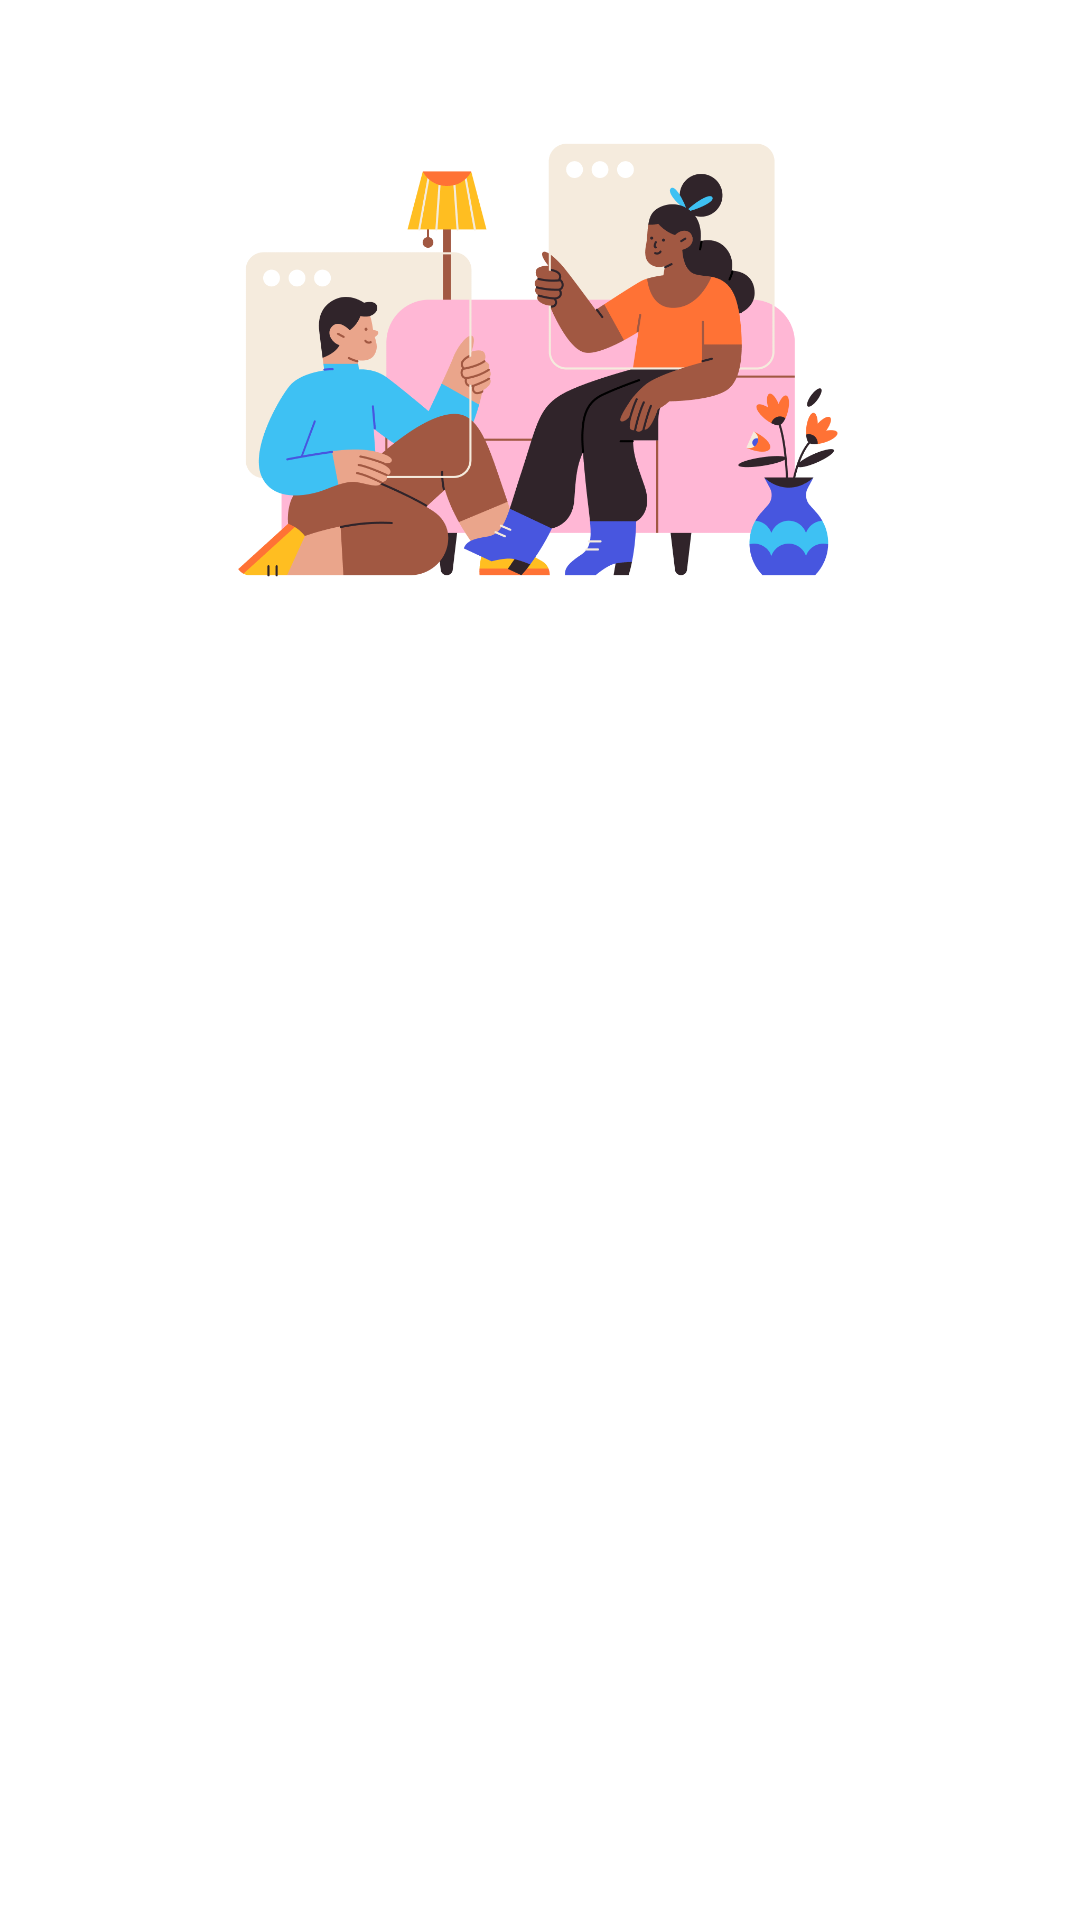

Produce the Android XML layout that renders to this screen, including the resource entries it uses.
<!-- AndroidManifest.xml: application theme Theme.StoryApp -->
<!-- res/layout/activity_login.xml -->
<?xml version="1.0" encoding="utf-8"?>
<androidx.constraintlayout.widget.ConstraintLayout xmlns:android="http://schemas.android.com/apk/res/android"
    xmlns:app="http://schemas.android.com/apk/res-auto"
    xmlns:tools="http://schemas.android.com/tools"
    android:layout_width="match_parent"
    android:layout_height="match_parent"
    android:focusable="true"
    android:focusableInTouchMode="true"
    tools:context=".view.login.LoginActivity">

    <ImageView
        android:id="@+id/imageView"
        android:layout_width="0dp"
        android:layout_height="0dp"
        android:layout_marginStart="32dp"
        android:layout_marginEnd="32dp"
        app:layout_constraintBottom_toTopOf="@+id/guidelineHorizontal"
        app:layout_constraintEnd_toEndOf="parent"
        app:layout_constraintStart_toStartOf="parent"
        app:layout_constraintTop_toTopOf="@+id/guidelineHorizontal2"
        app:srcCompat="@drawable/img_login"
        android:contentDescription="@string/illustration_desc" />

    <TextView
        android:id="@+id/titleTextView"
        android:layout_width="0dp"
        android:layout_height="wrap_content"
        android:layout_marginStart="32dp"
        android:layout_marginTop="16dp"
        android:layout_marginEnd="32dp"
        android:alpha="0"
        tools:alpha="1"
        android:text="@string/login"
        android:textColor="@color/black"
        android:textSize="34sp"
        android:textStyle="bold"
        app:layout_constraintEnd_toEndOf="parent"
        app:layout_constraintHorizontal_bias="0.0"
        app:layout_constraintStart_toStartOf="parent"
        app:layout_constraintTop_toTopOf="@+id/guidelineHorizontal"
         />

    <androidx.constraintlayout.widget.Guideline
        android:id="@+id/guidelineHorizontal"
        android:layout_width="wrap_content"
        android:layout_height="64dp"
        android:orientation="horizontal"
        app:layout_constraintEnd_toEndOf="parent"
        app:layout_constraintGuide_percent="0.35"
        app:layout_constraintStart_toStartOf="parent" />

    <androidx.constraintlayout.widget.Guideline
        android:id="@+id/guidelineHorizontal2"
        android:layout_width="wrap_content"
        android:layout_height="64dp"
        android:orientation="horizontal"
        app:layout_constraintEnd_toEndOf="parent"
        app:layout_constraintGuide_percent="0.02"
        app:layout_constraintStart_toStartOf="parent" />

    <androidx.constraintlayout.widget.Guideline
        android:id="@+id/guidelineVertical"
        android:layout_width="wrap_content"
        android:layout_height="64dp"
        android:orientation="vertical"
        app:layout_constraintEnd_toEndOf="parent"
        app:layout_constraintGuide_percent="0.5"
        app:layout_constraintStart_toStartOf="parent" />


    <com.kadabengaran.storyapp.components.MyEditText
        android:id="@+id/email_input"
        android:layout_width="0dp"
        android:layout_height="wrap_content"
        android:layout_marginStart="13dp"
        android:layout_marginTop="24dp"
        android:layout_marginEnd="32dp"
        android:alpha="0"
        tools:alpha="1"
        android:ems="10"
        android:hint="@string/email"
        android:textSize="16sp"
        app:layout_constraintEnd_toEndOf="parent"
        app:layout_constraintStart_toEndOf="@+id/passIcon"
        app:layout_constraintTop_toBottomOf="@+id/titleTextView" />

    <ImageView
        android:id="@+id/emailIcon"
        android:layout_width="wrap_content"
        android:layout_height="wrap_content"
        android:alpha="0"
        tools:alpha="1"
        app:layout_constraintBottom_toBottomOf="@+id/email_input"
        app:layout_constraintStart_toStartOf="@+id/titleTextView"
        app:layout_constraintTop_toTopOf="@+id/email_input"
        app:srcCompat="@drawable/ic_baseline_email_24" />

    <com.kadabengaran.storyapp.components.MyPasswordEditText
        android:id="@+id/password_input"
        android:layout_width="0dp"
        android:layout_height="wrap_content"
        android:layout_marginStart="13dp"
        android:layout_marginTop="24dp"
        android:layout_marginEnd="32dp"
        android:focusableInTouchMode="true"
        android:alpha="0"
        tools:alpha="1"
        android:ems="10"
        android:hint="@string/password"
        android:textSize="16sp"
        app:layout_constraintEnd_toEndOf="parent"
        app:layout_constraintStart_toEndOf="@+id/passIcon"
        app:layout_constraintTop_toBottomOf="@+id/email_input" />

    <ImageView
        android:id="@+id/passIcon"
        android:layout_width="wrap_content"
        android:layout_height="wrap_content"
        android:alpha="0"
        tools:alpha="1"
        app:layout_constraintBottom_toBottomOf="@+id/password_input"
        app:layout_constraintStart_toStartOf="@+id/emailIcon"
        app:layout_constraintTop_toTopOf="@+id/password_input"
        app:srcCompat="@drawable/ic_baseline_lock_24" />

    <TextView
        android:id="@+id/tv_separator"
        android:layout_width="wrap_content"
        android:layout_height="wrap_content"
        android:layout_marginTop="16dp"
        android:text="@string/new_to_app"
        android:alpha="0"
        tools:alpha="1"
        app:layout_constraintEnd_toEndOf="@+id/btn_login"
        app:layout_constraintStart_toStartOf="@+id/btn_login"
        app:layout_constraintTop_toBottomOf="@+id/btn_login" />

    <View
        android:id="@+id/view"
        android:layout_width="0dp"
        android:layout_height="1dp"
        android:layout_marginEnd="16dp"
        android:background="?attr/textColorSecondary"
        android:alpha="0"
        tools:alpha="1"
        app:layout_constraintBottom_toBottomOf="@+id/tv_separator"
        app:layout_constraintEnd_toStartOf="@+id/tv_separator"
        app:layout_constraintStart_toStartOf="@+id/btn_login"
        app:layout_constraintTop_toTopOf="@+id/tv_separator" />

    <View
        android:id="@+id/view2"
        android:layout_width="0dp"
        android:layout_height="1dp"
        android:layout_marginStart="16dp"
        android:background="?attr/textColorSecondary"
        android:alpha="0"
        tools:alpha="1"
        app:layout_constraintBottom_toBottomOf="@+id/tv_separator"
        app:layout_constraintEnd_toEndOf="@+id/btn_login"
        app:layout_constraintStart_toEndOf="@+id/tv_separator"
        app:layout_constraintTop_toTopOf="@+id/tv_separator" />

    <com.kadabengaran.storyapp.components.MyActionButton
        android:id="@+id/btn_login"
        android:layout_width="0dp"
        android:layout_height="wrap_content"
        android:layout_marginStart="32dp"
        android:layout_marginTop="24dp"
        android:layout_marginEnd="32dp"
        android:alpha="0"
        android:foreground="?attr/selectableItemBackgroundBorderless"
        android:text="@string/login"
        android:textAlignment="center"
        app:layout_constraintEnd_toEndOf="parent"
        app:layout_constraintStart_toStartOf="parent"
        app:layout_constraintTop_toBottomOf="@+id/password_input"
        tools:alpha="1"
        tools:ignore="UnusedAttribute" />

    <com.kadabengaran.storyapp.components.MySecondaryButton
        android:id="@+id/btn_register"
        android:layout_width="0dp"
        android:layout_height="wrap_content"
        android:layout_marginStart="32dp"
        android:layout_marginTop="16dp"
        android:layout_marginEnd="32dp"
        android:alpha="0"
        tools:alpha="1"
        android:foreground="?attr/selectableItemBackgroundBorderless"
        android:text="@string/register"
        android:textColor="?attr/actionColor"
        app:layout_constraintEnd_toEndOf="parent"
        app:layout_constraintStart_toStartOf="parent"
        app:layout_constraintTop_toBottomOf="@+id/tv_separator"
        tools:ignore="UnusedAttribute" />

    <include
        android:id="@+id/inc_progress"
        layout="@layout/progress_overlay"/>
</androidx.constraintlayout.widget.ConstraintLayout>
<!-- res/layout/progress_overlay.xml (included above) -->
<?xml version="1.0" encoding="utf-8"?>
<FrameLayout xmlns:android="http://schemas.android.com/apk/res/android"
    xmlns:tools="http://schemas.android.com/tools"
android:id="@+id/progress_overlay"
android:layout_width="match_parent"
android:layout_height="match_parent"
android:alpha="0.4"
android:animateLayoutChanges="true"
android:background="@android:color/black"
android:clickable="true"
android:translationZ="5dp"
android:visibility="gone"
tools:visibility="visible">

<ProgressBar
    style="?android:attr/progressBarStyleLarge"
    android:layout_width="wrap_content"
    android:layout_height="wrap_content"
    android:layout_gravity="center"
    android:indeterminate="true" />

</FrameLayout>
<!-- resources referenced by this layout -->
<resources>
  <color name="black">#FF000000</color>
  <!-- drawable img_login: png bitmap (drawable, 95015 bytes) -->
  <string name="email">Email</string>
  <string name="illustration_desc">An illustration</string>
  <string name="login">Login</string>
  <string name="new_to_app">New to StoryApp?</string>
  <string name="password">Password</string>
  <string name="register">Register</string>
  <style name="Theme.StoryApp" parent="Theme.MaterialComponents.DayNight">
          
          <item name="colorPrimary">@color/white</item>
          <item name="colorPrimaryVariant">@color/purple_700</item>
          <item name="colorOnPrimary">@color/white</item>
          
          <item name="colorSecondary">@color/teal_200</item>
          <item name="colorSecondaryVariant">@color/teal_700</item>
          <item name="colorOnSecondary">@color/black</item>
          
          <item name="android:statusBarColor" tools:targetApi="l">?attr/colorPrimaryVariant</item>
          
  
          <item name="tabColor">@color/black</item>
          <item name="tabDisabledColor">#2F2F2F2F</item>
  
      </style>
  <color name="white">#FFFFFFFF</color>
  <color name="purple_700">#FF3700B3</color>
  <color name="teal_200">#FF03DAC5</color>
  <color name="teal_700">#FF018786</color>
</resources>
